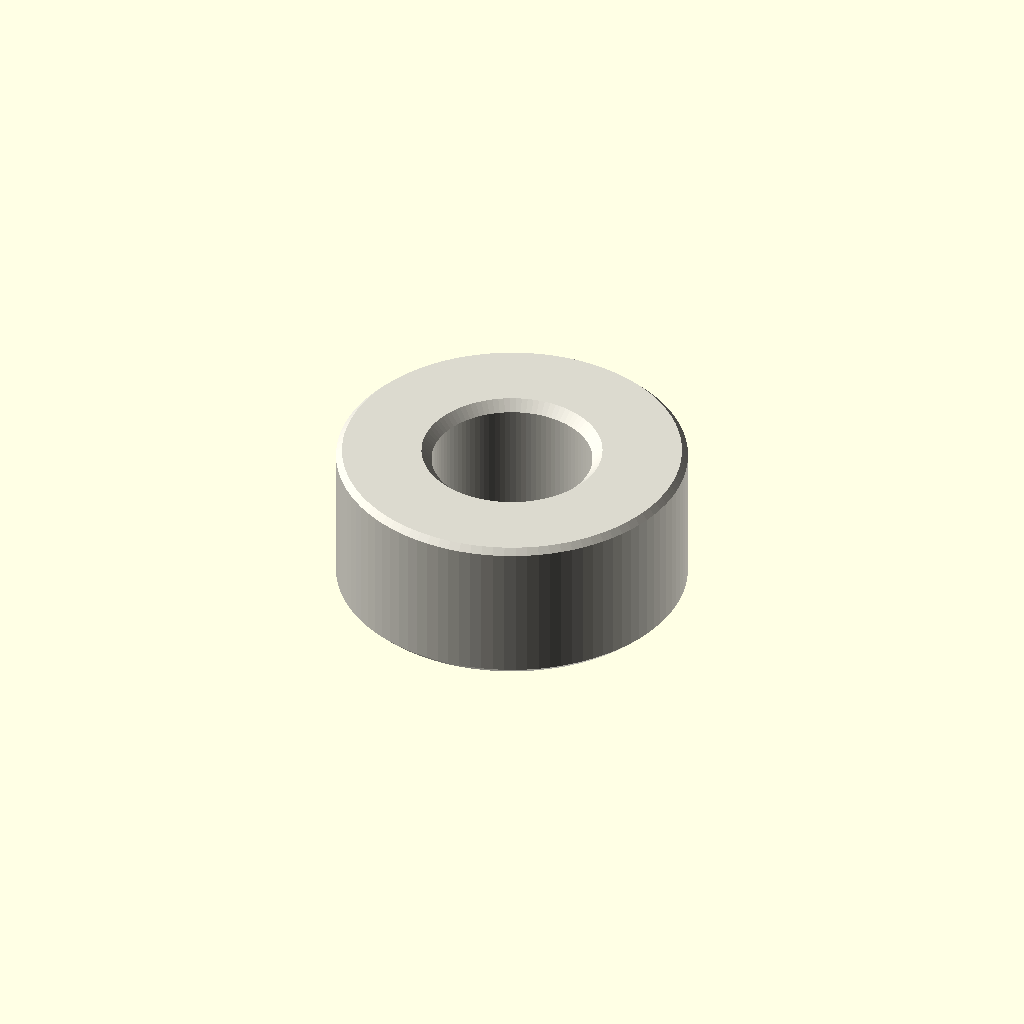
Cell 1: rendered with the file's own defaults.
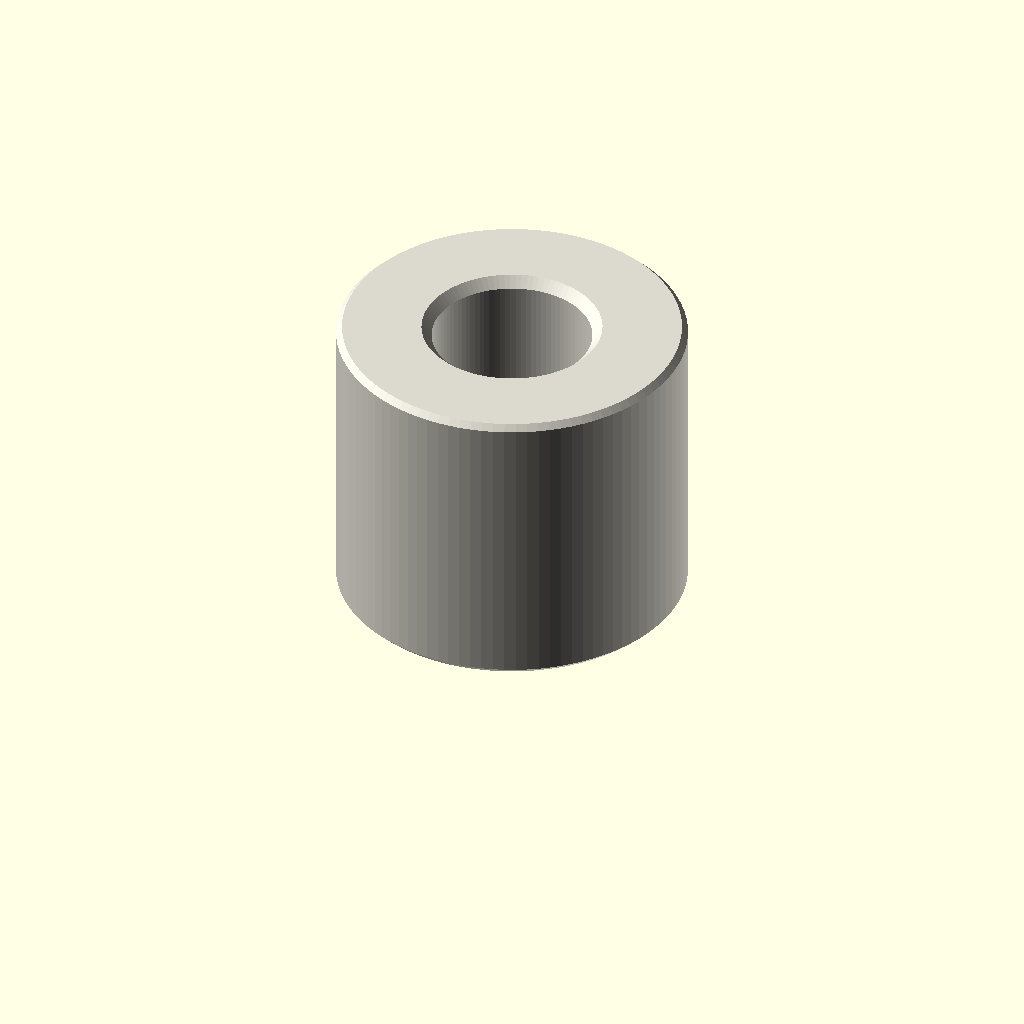
Cell 2 — depth_mm set to 6, the other parameters unchanged.
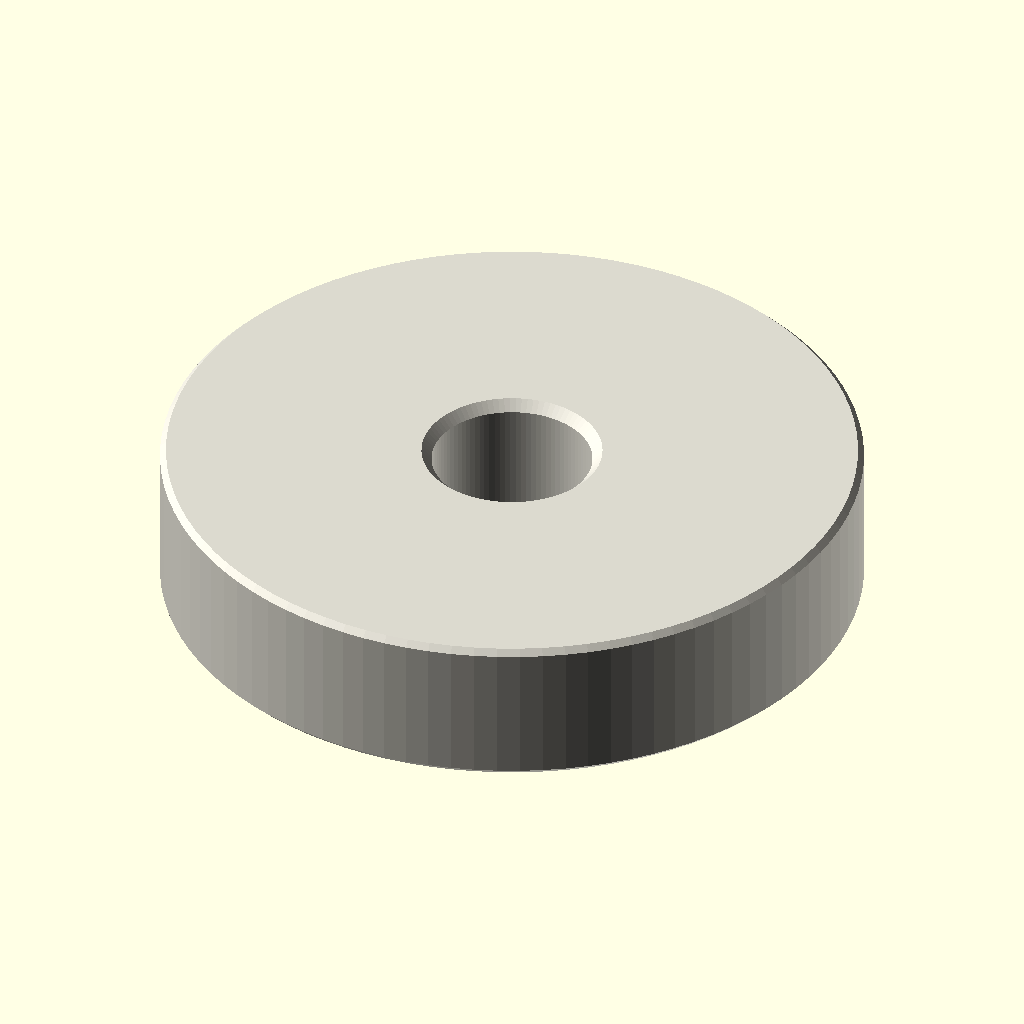
Cell 3 — outer_diameter_mm set to 14, the other parameters unchanged.
One fixed orthographic camera (rotation 55°, 0°, 25°; colour scheme Cornfield) for every cell.
OpenSCAD source file parts/hardware_spacer_m3_nylon_white_7_mm_outer_diameter_3_mm_depth/scad/working.scad:
// OOMP generic catalogue model; units: mm.
// Stud length is additional to body depth. Tapping depths are model assumptions.
variant = "full"; // [full, display]
family = "spacer";
connection_type = "plain";
depth_mm = 3;
stud_length_mm = 0;
tapped_depth_mm = 0;
bore_mm = 3.2;
outer_diameter_mm = 7;
across_flats_mm = 6;
thread_nominal_diameter_mm = 3;
thread_pitch_mm = 0.5;
edge_chamfer_mm = 0.12;
mouth_chamfer_mm = 0.2;
angular_segments = 96;
samples_per_pitch = 16;

// Boundary travels up the outside, then down any tapped/plain bore.
// Equal-height rings at shoulders form the annular shoulder faces.
n = angular_segments;
threaded = family == "standoff";
has_stud = connection_type == "stud_to_tapped" || connection_type == "stud_to_stud";
two_studs = connection_type == "stud_to_stud";
through = !threaded || connection_type == "tapped_to_tapped";
pitch = thread_pitch_mm;
diameter = threaded ? thread_nominal_diameter_mm : bore_mm;
minor = diameter - 5*sqrt(3)*pitch/8;
transition = mouth_chamfer_mm + (threaded ? 5*sqrt(3)*pitch/16 : 0);
tip_chamfer = mouth_chamfer_mm + 17*sqrt(3)*pitch/48;
function sorted(v) = len(v)<=1 ? v : let(p=v[0])
    concat(sorted([for(x=v) if(x<p-1e-8) x]), [p], sorted([for(x=v) if(x>p+1e-8) x]));
function reverse(v) = [for(i=[len(v)-1:-1:0]) v[i]];
function theta(i) = i*360/n;
function fract(x) = x-floor(x);
function phase_distance(i,z) = abs(fract(z/pitch-theta(i)/360+0.5)-0.5);
function thread_r(i,z) = minor/2 + min(5*sqrt(3)*pitch/16,
    max(0,(phase_distance(i,z)-0.125)*pitch*sqrt(3)));
function stud_r(i,z,tip) = min(diameter/2 - (variant=="full" ?
    min(17*sqrt(3)*pitch/48,max(0,(phase_distance(i,z)-0.0625)*pitch*sqrt(3))) : 0),
    diameter/2-tip_chamfer+abs(z-tip));
function body_r(i,z) = (threaded ? across_flats_mm/2/cos(theta(i)%60-30) : outer_diameter_mm/2)
    - max(0,edge_chamfer_mm-min(z,depth_mm-z));
function bore_r(i,z) = max(threaded ? (variant=="full" ? thread_r(i,z) : minor/2) : diameter/2,
    diameter/2+mouth_chamfer_mm-(through ? min(z,depth_mm-z) : depth_mm-z));
function stud_z(a,b,tip) = let(count=variant=="full" ? ceil(stud_length_mm/pitch*samples_per_pitch) : 1)
    sorted(concat([for(i=[0:count]) a+(b-a)*i/count], [tip==a ? tip+tip_chamfer : tip-tip_chamfer]));
body_z = sorted([0,edge_chamfer_mm,depth_mm-edge_chamfer_mm,depth_mm]);
low = through ? 0 : depth_mm-tapped_depth_mm;
count = threaded && variant=="full" ? ceil((depth_mm-low)/pitch*samples_per_pitch) : 1;
bore_z = two_studs ? [] : reverse(sorted(concat(
    [for(i=[0:count]) low+(depth_mm-low)*i/count],
    [depth_mm-mouth_chamfer_mm,depth_mm-transition],
    through ? [mouth_chamfer_mm,transition] : [])));
// Ring descriptors: [height, kind, tip]. Kind: 0 body, 1 stud, 2 bore.
rings = concat(
    has_stud ? [for(z=stud_z(-stud_length_mm,0,-stud_length_mm)) [z,1,-stud_length_mm]] : [],
    [for(z=body_z) [z,0,0]],
    two_studs ? [for(z=stud_z(depth_mm,depth_mm+stud_length_mm,depth_mm+stud_length_mm)) [z,1,depth_mm+stud_length_mm]] : [],
    [for(z=bore_z) [z,2,0]]);
function radius(i,ring) = ring[1]==0 ? body_r(i,ring[0]) :
    ring[1]==1 ? stud_r(i,ring[0],ring[2]) : bore_r(i,ring[0]);
points = concat([for(ring=rings) for(i=[0:n-1])
    [radius(i,ring)*cos(theta(i)),radius(i,ring)*sin(theta(i)),ring[0]]],
    through ? [] : [[0,0,rings[0][0]],[0,0,rings[len(rings)-1][0]]]);
center = len(rings)*n;
last = (len(rings)-1)*n;
// OpenSCAD winding is opposite to STL winding.
faces = concat(
    [for(j=[0:len(rings)-(through ? 1 : 2)]) for(i=[0:n-1]) each
        let(a=j*n+i,b=j*n+(i+1)%n,c=((j+1)%len(rings))*n+(i+1)%n,d=((j+1)%len(rings))*n+i)
        [[a,c,b],[a,d,c]]],
    through ? [] : [for(i=[0:n-1]) each let(k=(i+1)%n)
        [[center,i,k],[center+1,last+k,last+i]]]);
assert(family=="spacer" || family=="standoff");
assert(!threaded || connection_type=="tapped_to_tapped" || has_stud);
assert(depth_mm>0 && diameter>0 && pitch>0);
assert(variant=="full" || variant=="display");
assert(n>=24 && n%12==0 && samples_per_pitch>=8);
assert(mouth_chamfer_mm>0 && mouth_chamfer_mm<depth_mm/2);
assert(edge_chamfer_mm>=0 && edge_chamfer_mm<depth_mm/2);
assert(diameter+4*max(mouth_chamfer_mm,edge_chamfer_mm) < (threaded ? across_flats_mm : outer_diameter_mm));
assert(!has_stud || stud_length_mm>2*mouth_chamfer_mm);
assert(!through || !threaded || 2*transition<depth_mm);
assert(connection_type!="stud_to_tapped" || (tapped_depth_mm>transition && tapped_depth_mm<depth_mm));
color([0.86,0.85,0.81]) polyhedron(points=points,faces=faces,convexity=20);
Parameter table extracted from the source (name, type, default, range or options):
variant: string, default "full", options "full", "display"
family: string, default "spacer"
connection_type: string, default "plain"
depth_mm: number, default 3
stud_length_mm: number, default 0
tapped_depth_mm: number, default 0
bore_mm: number, default 3.2
outer_diameter_mm: number, default 7
across_flats_mm: number, default 6
thread_nominal_diameter_mm: number, default 3
thread_pitch_mm: number, default 0.5
edge_chamfer_mm: number, default 0.12
mouth_chamfer_mm: number, default 0.2
angular_segments: number, default 96
samples_per_pitch: number, default 16
